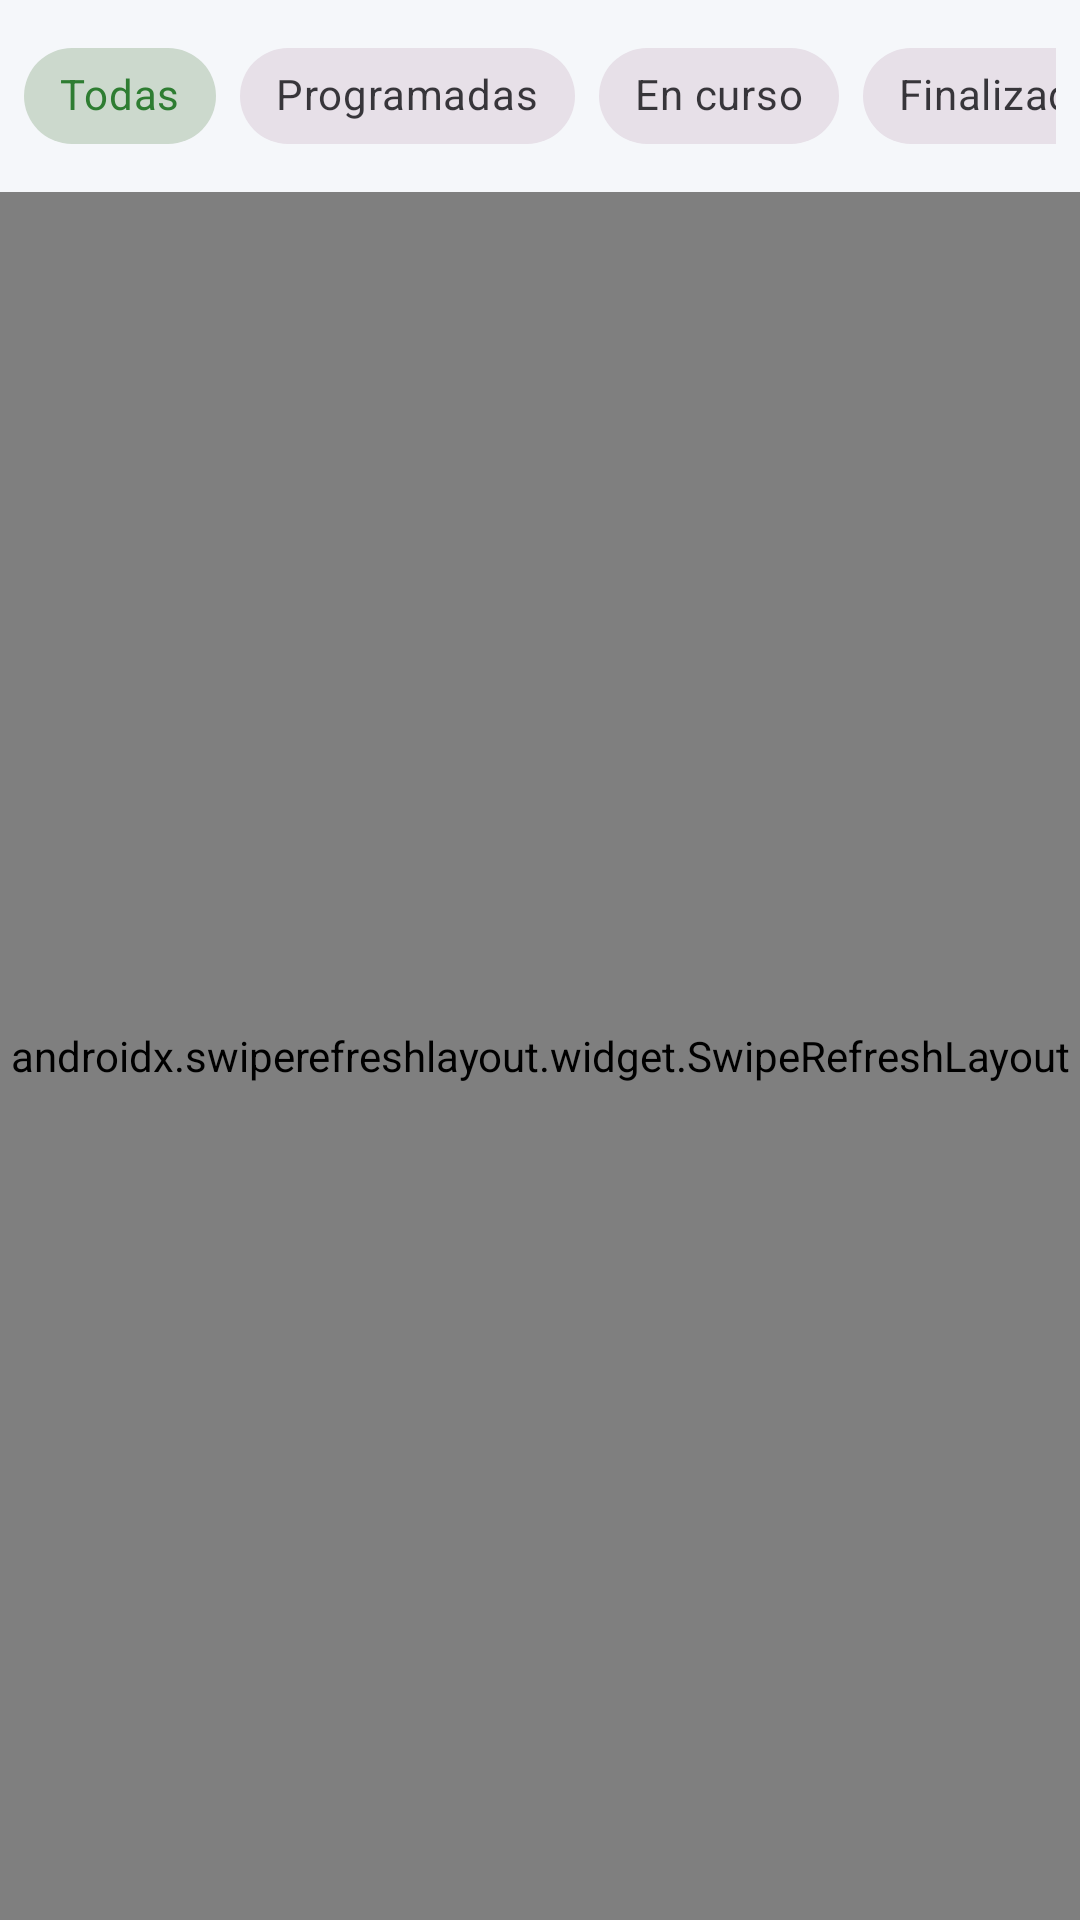

The Android layout XML behind this screen, and the referenced resources:
<!-- AndroidManifest.xml: application theme Theme.EcoRutaPAC -->
<!-- res/layout/fragment_rutas.xml -->
<?xml version="1.0" encoding="utf-8"?>
<androidx.constraintlayout.widget.ConstraintLayout xmlns:android="http://schemas.android.com/apk/res/android"
    xmlns:app="http://schemas.android.com/apk/res-auto"
    android:layout_width="match_parent"
    android:layout_height="match_parent"
    android:background="@color/bg_light">

    
    <HorizontalScrollView
        android:id="@+id/hsvFilters"
        android:layout_width="match_parent"
        android:layout_height="wrap_content"
        android:padding="8dp"
        android:scrollbars="none"
        app:layout_constraintTop_toTopOf="parent">

        <com.google.android.material.chip.ChipGroup
            android:id="@+id/chipGroupEstados"
            android:layout_width="wrap_content"
            android:layout_height="wrap_content"
            app:singleSelection="true">

            <com.google.android.material.chip.Chip
                android:id="@+id/chipTodos"
                android:layout_width="wrap_content"
                android:layout_height="wrap_content"
                android:text="Todas"
                android:checked="true"
                style="@style/Widget.MaterialComponents.Chip.Choice" />

            <com.google.android.material.chip.Chip
                android:id="@+id/chipProgramadas"
                android:layout_width="wrap_content"
                android:layout_height="wrap_content"
                android:text="Programadas"
                style="@style/Widget.MaterialComponents.Chip.Choice" />

            <com.google.android.material.chip.Chip
                android:id="@+id/chipEnCurso"
                android:layout_width="wrap_content"
                android:layout_height="wrap_content"
                android:text="En curso"
                style="@style/Widget.MaterialComponents.Chip.Choice" />

            <com.google.android.material.chip.Chip
                android:id="@+id/chipFinalizadas"
                android:layout_width="wrap_content"
                android:layout_height="wrap_content"
                android:text="Finalizadas"
                style="@style/Widget.MaterialComponents.Chip.Choice" />

            <com.google.android.material.chip.Chip
                android:id="@+id/chipObservadas"
                android:layout_width="wrap_content"
                android:layout_height="wrap_content"
                android:text="Observadas"
                style="@style/Widget.MaterialComponents.Chip.Choice" />
        </com.google.android.material.chip.ChipGroup>
    </HorizontalScrollView>

    
    <androidx.swiperefreshlayout.widget.SwipeRefreshLayout
        android:id="@+id/swipeRefresh"
        android:layout_width="match_parent"
        android:layout_height="0dp"
        app:layout_constraintTop_toBottomOf="@id/hsvFilters"
        app:layout_constraintBottom_toBottomOf="parent">

        <androidx.recyclerview.widget.RecyclerView
            android:id="@+id/rvRutas"
            android:layout_width="match_parent"
            android:layout_height="match_parent"
            android:padding="8dp"
            android:clipToPadding="false" />
    </androidx.swiperefreshlayout.widget.SwipeRefreshLayout>

    
    <ProgressBar
        android:id="@+id/progressBar"
        android:layout_width="wrap_content"
        android:layout_height="wrap_content"
        android:visibility="gone"
        app:layout_constraintTop_toTopOf="parent"
        app:layout_constraintBottom_toBottomOf="parent"
        app:layout_constraintStart_toStartOf="parent"
        app:layout_constraintEnd_toEndOf="parent" />

    
    <LinearLayout
        android:id="@+id/llEmpty"
        android:layout_width="wrap_content"
        android:layout_height="wrap_content"
        android:orientation="vertical"
        android:gravity="center"
        android:visibility="gone"
        app:layout_constraintTop_toTopOf="parent"
        app:layout_constraintBottom_toBottomOf="parent"
        app:layout_constraintStart_toStartOf="parent"
        app:layout_constraintEnd_toEndOf="parent">

        <ImageView
            android:layout_width="64dp"
            android:layout_height="64dp"
            android:src="@android:drawable/ic_menu_agenda"
            android:alpha="0.4" />

        <TextView
            android:layout_width="wrap_content"
            android:layout_height="wrap_content"
            android:layout_marginTop="8dp"
            android:text="No se encontraron rutas"
            android:textColor="@color/text_secondary"
            android:textSize="16sp" />
    </LinearLayout>

    
    <LinearLayout
        android:id="@+id/llError"
        android:layout_width="wrap_content"
        android:layout_height="wrap_content"
        android:orientation="vertical"
        android:gravity="center"
        android:padding="16dp"
        android:visibility="gone"
        app:layout_constraintTop_toTopOf="parent"
        app:layout_constraintBottom_toBottomOf="parent"
        app:layout_constraintStart_toStartOf="parent"
        app:layout_constraintEnd_toEndOf="parent">

        <ImageView
            android:layout_width="56dp"
            android:layout_height="56dp"
            android:src="@android:drawable/stat_notify_error"
            app:tint="@color/status_observada" />

        <TextView
            android:id="@+id/tvErrorMessage"
            android:layout_width="wrap_content"
            android:layout_height="wrap_content"
            android:layout_marginTop="8dp"
            android:text="Error al cargar datos"
            android:textAlignment="center"
            android:textColor="@color/text_primary" />

        <com.google.android.material.button.MaterialButton
            android:id="@+id/btnReintentar"
            android:layout_width="wrap_content"
            android:layout_height="wrap_content"
            android:layout_marginTop="12dp"
            android:text="Reintentar"
            android:backgroundTint="@color/primary" />
    </LinearLayout>

</androidx.constraintlayout.widget.ConstraintLayout>
<!-- resources referenced by this layout -->
<resources>
  <color name="bg_light">#F5F7FA</color>
  <color name="primary">#2E7D32</color>
  <color name="status_observada">#D32F2F</color>
  <color name="text_primary">#212121</color>
  <color name="text_secondary">#757575</color>
  <style name="Theme.EcoRutaPAC" parent="Theme.Material3.DayNight.NoActionBar">
          
          <item name="colorPrimary">@color/primary</item>
          <item name="colorPrimaryVariant">@color/primary_dark</item>
          <item name="colorOnPrimary">@color/white</item>
          
          <item name="colorSecondary">@color/secondary</item>
          <item name="colorSecondaryVariant">@color/secondary</item>
          <item name="colorOnSecondary">@color/white</item>
          
          <item name="android:statusBarColor">@color/primary_dark</item>
          <item name="android:windowLightStatusBar">false</item>
      </style>
  <color name="primary_dark">#1B5E20</color>
  <color name="white">#FFFFFFFF</color>
  <color name="secondary">#00897B</color>
</resources>
